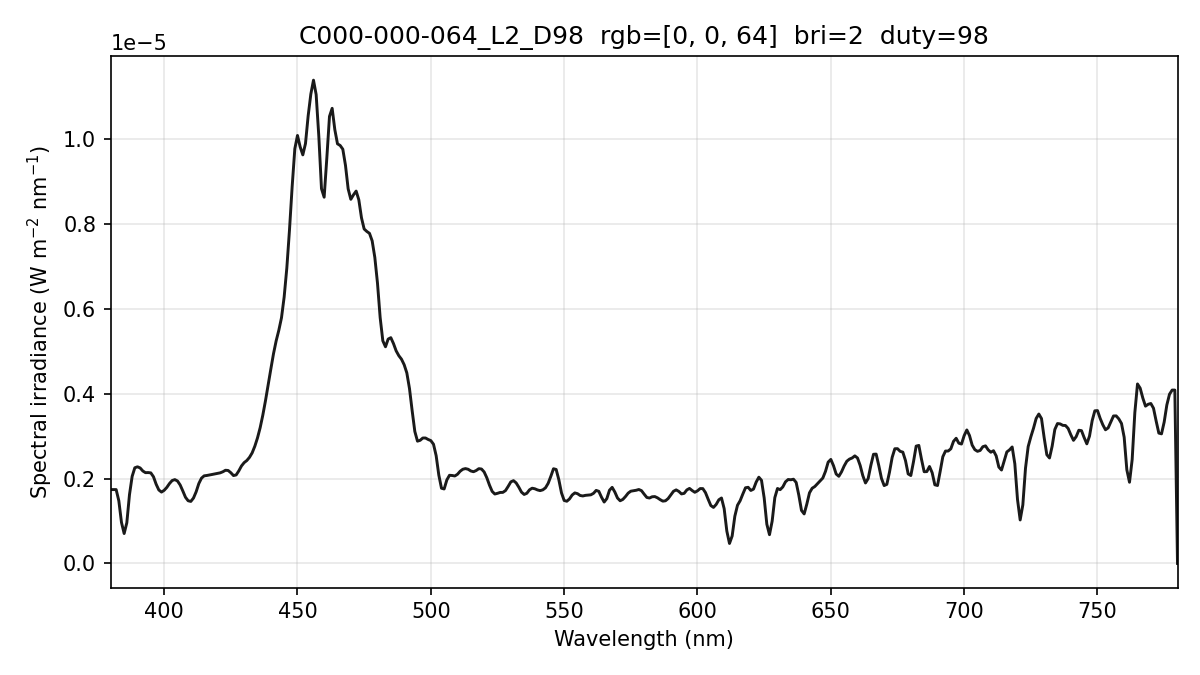

Data behind this chart, as committed beside it:
wavelength_nm, spectral_irradiance_W_m2_nm, spectral_irradiance_std_W_m2_nm, spectral_irradiance_uW_cm2_nm, photon_irradiance_photons_m2_s_nm
380, 1.73913734e-06, 2.16907240e-07, 1.73913734e-04, 3.32690764e+12
381, 1.73913734e-06, 2.16907240e-07, 1.73913734e-04, 3.33566266e+12
382, 1.73913734e-06, 2.16907240e-07, 1.73913734e-04, 3.34441768e+12
383, 1.47669017e-06, 1.66414031e-07, 1.47669017e-04, 2.84715707e+12
384, 9.64608491e-07, 9.96687347e-08, 9.64608491e-05, 1.86468541e+12
385, 7.03959571e-07, 8.96577775e-08, 7.03959571e-05, 1.36436860e+12
386, 9.57190640e-07, 1.06939327e-07, 9.57190640e-05, 1.85998317e+12
387, 1.61940042e-06, 2.67935044e-07, 1.61940042e-04, 3.15492093e+12
388, 2.05113886e-06, 3.26846134e-07, 2.05113886e-04, 4.00636079e+12
389, 2.25240597e-06, 2.68989441e-07, 2.25240597e-04, 4.41082207e+12
390, 2.27585093e-06, 1.83789745e-07, 2.27585093e-04, 4.46819056e+12
391, 2.24859951e-06, 1.56907406e-07, 2.24859951e-04, 4.42600740e+12
392, 2.17745500e-06, 1.70447801e-07, 2.17745500e-04, 4.29693241e+12
393, 2.13753296e-06, 1.76027109e-07, 2.13753296e-04, 4.22891190e+12
394, 2.14009042e-06, 1.66032524e-07, 2.14009042e-04, 4.24474506e+12
395, 2.13245931e-06, 1.47796139e-07, 2.13245931e-04, 4.24034426e+12
396, 2.04085376e-06, 1.40756775e-07, 2.04085376e-04, 4.06846271e+12
397, 1.86527323e-06, 1.49414195e-07, 1.86527323e-04, 3.72783113e+12
398, 1.73061943e-06, 1.55233691e-07, 1.73061943e-04, 3.46743169e+12
399, 1.68039751e-06, 1.57810751e-07, 1.68039751e-04, 3.37526746e+12
400, 1.72187206e-06, 1.76127853e-07, 1.72187206e-04, 3.46724186e+12
401, 1.79076408e-06, 1.60683426e-07, 1.79076408e-04, 3.61498097e+12
402, 1.88167812e-06, 1.07147073e-07, 1.88167812e-04, 3.80797997e+12
403, 1.95212111e-06, 1.46161921e-07, 1.95212111e-04, 3.96036371e+12
404, 1.97414767e-06, 2.94482565e-07, 1.97414767e-04, 4.01498815e+12
405, 1.94180058e-06, 4.60330722e-07, 1.94180058e-04, 3.95897645e+12
406, 1.84828753e-06, 4.73615744e-07, 1.84828753e-04, 3.77762492e+12
407, 1.70679573e-06, 3.47034339e-07, 1.70679573e-04, 3.49702893e+12
408, 1.55791757e-06, 2.24203998e-07, 1.55791757e-04, 3.19983736e+12
409, 1.47579137e-06, 1.57100359e-07, 1.47579137e-04, 3.03858607e+12
410, 1.46041706e-06, 7.11387089e-08, 1.46041706e-04, 3.01428298e+12
411, 1.53988076e-06, 2.04882252e-07, 1.53988076e-04, 3.18604703e+12
412, 1.68770455e-06, 2.70615906e-07, 1.68770455e-04, 3.50039378e+12
413, 1.88087835e-06, 2.60088348e-07, 1.88087835e-04, 3.91051563e+12
414, 2.00786368e-06, 2.03655496e-07, 2.00786368e-04, 4.18463740e+12
415, 2.06302130e-06, 1.39717715e-07, 2.06302130e-04, 4.30997823e+12
416, 2.07129136e-06, 1.81409611e-07, 2.07129136e-04, 4.33768282e+12
417, 2.08221667e-06, 1.57666585e-07, 2.08221667e-04, 4.37104464e+12
418, 2.09555535e-06, 1.15505501e-07, 2.09555535e-04, 4.40959481e+12
419, 2.10787197e-06, 1.93081978e-07, 2.10787197e-04, 4.44612347e+12
420, 2.11844186e-06, 2.56877553e-07, 2.11844186e-04, 4.47908296e+12
421, 2.13329696e-06, 2.71399990e-07, 2.13329696e-04, 4.52123080e+12
422, 2.15861248e-06, 2.63687852e-07, 2.15861248e-04, 4.58575029e+12
423, 2.19438885e-06, 2.33937919e-07, 2.19438885e-04, 4.67280031e+12
424, 2.18902024e-06, 1.88098900e-07, 2.18902024e-04, 4.67238802e+12
425, 2.13656125e-06, 1.26794703e-07, 2.13656125e-04, 4.57117181e+12
426, 2.06966023e-06, 7.96058160e-08, 2.06966023e-04, 4.43845602e+12
427, 2.08380989e-06, 1.36550749e-07, 2.08380989e-04, 4.47929059e+12
428, 2.18028498e-06, 2.98749897e-07, 2.18028498e-04, 4.69764613e+12
429, 2.29587662e-06, 4.15390408e-07, 2.29587662e-04, 4.95825782e+12
430, 2.37440240e-06, 4.12561901e-07, 2.37440240e-04, 5.13979794e+12
431, 2.42390941e-06, 3.45754905e-07, 2.42390941e-04, 5.25916653e+12
432, 2.49825015e-06, 3.41141013e-07, 2.49825015e-04, 5.43304042e+12
433, 2.60393003e-06, 3.49665506e-07, 2.60393003e-04, 5.67597501e+12
434, 2.76018850e-06, 3.43529924e-07, 2.76018850e-04, 6.03047803e+12
435, 2.95580179e-06, 3.30265224e-07, 2.95580179e-04, 6.47273507e+12
436, 3.19671010e-06, 3.00705967e-07, 3.19671010e-04, 7.01637852e+12
437, 3.49326540e-06, 2.08740950e-07, 3.49326540e-04, 7.68486579e+12
438, 3.83339853e-06, 9.04125413e-08, 3.83339853e-04, 8.45242548e+12
439, 4.20784189e-06, 1.57823792e-07, 4.20784189e-04, 9.29923453e+12
... 341 more rows
